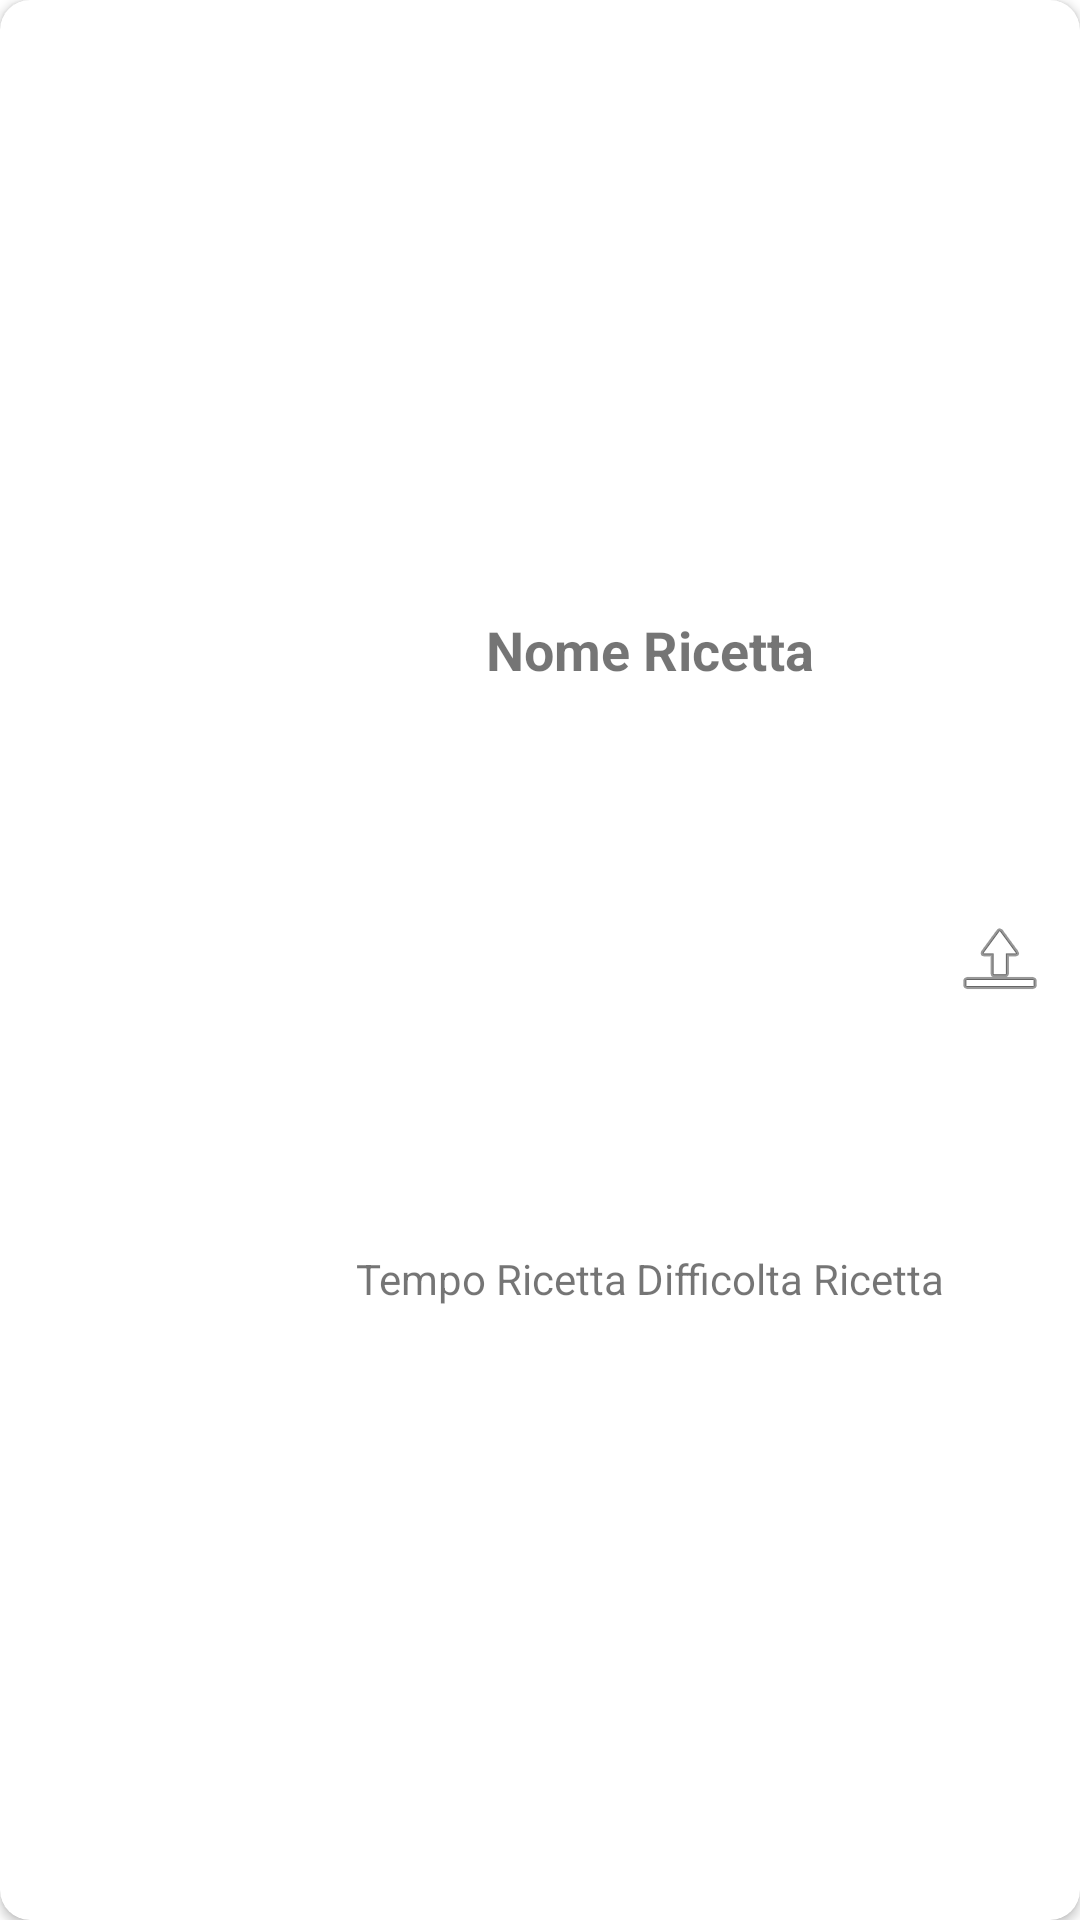

The Android layout XML behind this screen, and the referenced resources:
<!-- AndroidManifest.xml: application theme Theme.CookingApp -->
<!-- res/layout/ricetta_list_locale.xml -->
<?xml version="1.0" encoding="utf-8"?>
<androidx.constraintlayout.widget.ConstraintLayout xmlns:android="http://schemas.android.com/apk/res/android"
    xmlns:app="http://schemas.android.com/apk/res-auto"
    xmlns:tools="http://schemas.android.com/tools"
    android:id="@+id/ricetta_list"
    android:layout_width="match_parent"
    android:layout_height="wrap_content"
    android:layout_marginBottom="10dp">

    <androidx.cardview.widget.CardView
        android:id="@+id/cv_lista_ricette"
        android:layout_width="match_parent"
        android:layout_height="match_parent"
        app:layout_constraintEnd_toEndOf="parent"
        app:layout_constraintStart_toStartOf="parent"
        app:layout_constraintTop_toTopOf="parent"
        app:cardCornerRadius="10dp">

        <androidx.constraintlayout.widget.ConstraintLayout
            android:id="@+id/constraintLayout"
            android:layout_width="match_parent"
            android:layout_height="match_parent">

            <ImageView
                android:id="@+id/img_ricetta"
                android:layout_width="100dp"
                android:layout_height="100dp"
                android:scaleType="centerCrop"
                app:layout_constraintStart_toStartOf="parent"
                app:layout_constraintTop_toTopOf="parent"
                android:contentDescription="@string/anteprima_ricetta" />

            <TextView
                android:id="@+id/titolo_ricetta"
                android:layout_width="wrap_content"
                android:layout_height="wrap_content"
                android:layout_marginStart="16dp"
                android:layout_marginLeft="16dp"
                android:layout_marginTop="16dp"
                android:text="@string/nome_ricetta"
                android:textSize="18sp"
                android:textStyle="bold"
                app:layout_constraintBottom_toTopOf="@+id/tv_tempo_ricetta"
                app:layout_constraintEnd_toStartOf="@+id/uploadtoFireBase"
                app:layout_constraintStart_toEndOf="@+id/img_ricetta"
                app:layout_constraintTop_toTopOf="parent" />

            <TextView
                android:id="@+id/tv_tempo_ricetta"
                android:layout_width="wrap_content"
                android:layout_height="wrap_content"
                android:layout_marginStart="16dp"
                android:layout_marginLeft="16dp"
                android:layout_marginBottom="16dp"
                android:text="@string/tempo_ricetta"
                app:layout_constraintBottom_toBottomOf="parent"
                app:layout_constraintEnd_toStartOf="@+id/tv_difficoltà_ricetta"
                app:layout_constraintHorizontal_bias="0.5"
                app:layout_constraintStart_toEndOf="@+id/img_ricetta"
                app:layout_constraintTop_toBottomOf="@+id/titolo_ricetta" />

            <TextView
                android:id="@+id/tv_difficoltà_ricetta"
                android:layout_width="wrap_content"
                android:layout_height="wrap_content"
                android:layout_marginBottom="16dp"
                android:text="@string/difficolta_ricetta"
                app:layout_constraintBottom_toBottomOf="parent"
                app:layout_constraintEnd_toStartOf="@+id/uploadtoFireBase"
                app:layout_constraintStart_toEndOf="@+id/tv_tempo_ricetta"
                app:layout_constraintTop_toBottomOf="@+id/titolo_ricetta" />

            <ImageButton
                android:id="@+id/uploadtoFireBase"
                android:layout_width="wrap_content"
                android:layout_height="wrap_content"
                android:layout_marginEnd="8dp"
                android:layout_marginRight="8dp"
                android:background="@color/white"
                app:layout_constraintBottom_toBottomOf="parent"
                app:layout_constraintEnd_toEndOf="parent"
                app:layout_constraintStart_toEndOf="@+id/tv_difficoltà_ricetta"
                app:layout_constraintTop_toTopOf="parent"
                app:srcCompat="@android:drawable/ic_menu_upload" />

        </androidx.constraintlayout.widget.ConstraintLayout>

    </androidx.cardview.widget.CardView>

</androidx.constraintlayout.widget.ConstraintLayout>
<!-- resources referenced by this layout -->
<resources>
  <color name="white">#FFFFFFFF</color>
  <string name="anteprima_ricetta">Anteprima ricetta</string>
  <string name="difficolta_ricetta">Difficolta Ricetta</string>
  <string name="nome_ricetta">Nome Ricetta</string>
  <string name="tempo_ricetta">Tempo Ricetta</string>
  <style name="Theme.CookingApp" parent="Theme.MaterialComponents.DayNight.DarkActionBar">
          
          <item name="colorPrimary">@color/darkorange</item>
          <item name="colorPrimaryVariant">@color/orange</item>
          <item name="colorOnPrimary">@color/white</item>
          
          <item name="colorSecondary">@color/teal_200</item>
          <item name="colorSecondaryVariant">@color/teal_700</item>
          <item name="colorOnSecondary">@color/black</item>
          
          <item name="android:statusBarColor" tools:targetApi="l">?attr/colorPrimaryVariant</item>
          
      </style>
  <color name="darkorange">#F15A05</color>
  <color name="orange">#F57C28</color>
  <color name="teal_200">#FF03DAC5</color>
  <color name="teal_700">#FF018786</color>
  <color name="black">#FF000000</color>
</resources>
